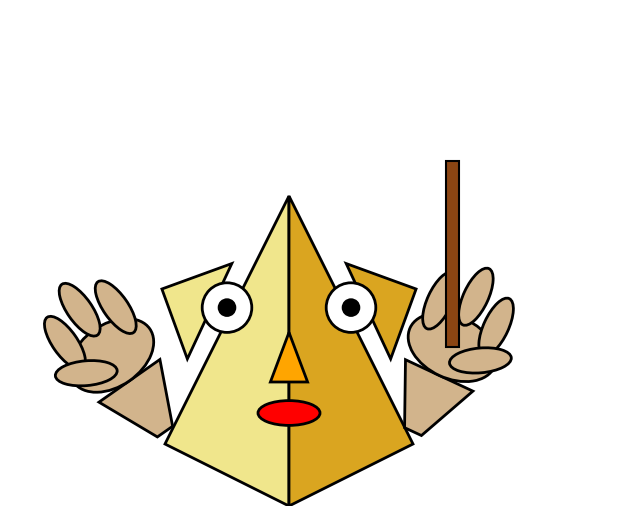

This chart was generated by the following Python code:
"""
draws Professor Pyramid, a character designed to teach rithmomachia


copyright: william david joyner, wdjoyner@gmail.com
licence: modified BSD
last modified: 2025-07-08
"""
import matplotlib.pyplot as plt
from matplotlib.patches import Polygon, Circle, Ellipse
import numpy as np

def draw_professor_pyramid(
    # Pyramid placement and features
    pyramid_base_center_x=3.5, pyramid_base_center_y=1.0,
    pyramid_height = 4.0,
    pyramid_base_width = 4.0,
    pupil_offset_x=0.0, pupil_offset_y=0.0,
    mouth_width=1.0, mouth_height=0.4,
    ear_offset = 1.3,
    left_ear_angle=0,   # <-- NEW PARAMETER FOR LEFT EAR ROTATION
    right_ear_angle=0,  # <-- NEW PARAMETER FOR RIGHT EAR ROTATION

    # Left hand parameters with new defaults
    left_hand_visible=True,
    left_hand_wrist_angle=0,
    left_hand_wrist_base_width = 0.3,
    left_hand_offset_x = -2.0,
    left_hand_offset_y = 0.2,
    left_palm_width=1.5,
    left_palm_height=1.0,
    left_palm_offset_x=0.0,
    left_palm_offset_y=0.8,

    # Right hand parameters with new defaults
    right_hand_visible=True,
    right_hand_wrist_angle=0,
    right_hand_wrist_base_width = 0.3,
    right_hand_offset_x = 2.0,
    right_hand_offset_y = 0.2,
    right_palm_width=1.5,
    right_palm_height=1.0,
    right_palm_offset_x=0.0,
    right_palm_offset_y=0.8,

    # Pointer parameters
    pointer_hand='right',  # 'left', 'right', or None
    pointer_length=3.0,
    pointer_angle_degrees=-20
    ):
    """
    Draws a complete "Professor Pyramid" character using the new
    set of default values for a refined appearance.
    """
    fig, ax = plt.subplots(figsize=(8, 8))

    # --- 1. Draw the Pyramid (Head/Body) ---
    top_vertex = np.array([pyramid_base_center_x, pyramid_base_center_y + pyramid_height])
    base_left = np.array([pyramid_base_center_x - pyramid_base_width / 2, pyramid_base_center_y])
    base_right = np.array([pyramid_base_center_x + pyramid_base_width / 2, pyramid_base_center_y])
    base_center = np.array([pyramid_base_center_x, pyramid_base_center_y - 1.0])
    front_face_left = Polygon([top_vertex, base_left, base_center], closed=True, facecolor='khaki', edgecolor='black', linewidth=2)
    front_face_right = Polygon([top_vertex, base_center, base_right], closed=True, facecolor='goldenrod', edgecolor='black', linewidth=2)
    ax.add_patch(front_face_left)
    ax.add_patch(front_face_right)
    
    ############################################## nose
    nose_tip = np.array([pyramid_base_center_x, pyramid_base_center_y + 1.8])
    nose = Polygon([nose_tip, [nose_tip[0] - 0.3, nose_tip[1] - 0.8], [nose_tip[0] + 0.3, nose_tip[1] - 0.8]],
                   closed=True, facecolor='orange', edgecolor='black', linewidth=2)
    ax.add_patch(nose)
    mouth_center = (pyramid_base_center_x, pyramid_base_center_y + 0.5)
    ax.add_patch(Ellipse(mouth_center, width=mouth_width, height=mouth_height, facecolor='red', edgecolor='black', linewidth=2))

    # --- THIS SECTION IS UPDATED FOR EAR ROTATION ---
    def rotate_points(points, angle_deg, center):
        """Helper function to rotate a list of points."""
        angle_rad = np.radians(angle_deg)
        cos_t, sin_t = np.cos(angle_rad), np.sin(angle_rad)
        cx, cy = center
        rotated_points = []
        for x, y in points:
            x_shifted, y_shifted = x - cx, y - cy
            xr = cos_t * x_shifted - sin_t * y_shifted + cx
            yr = sin_t * x_shifted + cos_t * y_shifted + cy
            rotated_points.append([xr, yr])
        return rotated_points

    ############################################ ears
    ear_height = pyramid_base_center_y + 2.5
    ear_length = 1.2
    y_ratio = (ear_height - base_left[1]) / (top_vertex[1] - base_left[1])
    ear_attach_x_left = base_left[0] + (top_vertex[0] - base_left[0]) * y_ratio
    ear_attach_x_right = base_right[0] + (top_vertex[0] - base_right[0]) * y_ratio

    # Left Ear
    left_ear_attach_point = [ear_attach_x_left - ear_offset, ear_height]
    unrotated_left_ear = [
        left_ear_attach_point,
        [left_ear_attach_point[0], left_ear_attach_point[1] + ear_length],
        [left_ear_attach_point[0] - ear_length, left_ear_attach_point[1]]
    ]
    rotated_left_ear_pts = rotate_points(unrotated_left_ear, left_ear_angle, center=left_ear_attach_point)
    ax.add_patch(Polygon(rotated_left_ear_pts, closed=True, facecolor='khaki', edgecolor='black', linewidth=2))

    # Right Ear
    right_ear_attach_point = [ear_attach_x_right + ear_offset, ear_height]
    unrotated_right_ear = [
        right_ear_attach_point,
        [right_ear_attach_point[0], right_ear_attach_point[1] + ear_length],
        [right_ear_attach_point[0] + ear_length, right_ear_attach_point[1]]
    ]
    rotated_right_ear_pts = rotate_points(unrotated_right_ear, right_ear_angle, center=right_ear_attach_point)
    ax.add_patch(Polygon(rotated_right_ear_pts, closed=True, facecolor='goldenrod', edgecolor='black', linewidth=2))

    #################### ears
    eye_radius = 0.4
    eye_y = pyramid_base_center_y + 2.2
    eye_x_offset = pyramid_base_width * 0.25
    left_eye_center = (pyramid_base_center_x - eye_x_offset, eye_y)
    right_eye_center = (pyramid_base_center_x + eye_x_offset, eye_y)
    ax.add_patch(Circle(left_eye_center, eye_radius, facecolor='white', edgecolor='black', linewidth=2))
    ax.add_patch(Circle(right_eye_center, eye_radius, facecolor='white', edgecolor='black', linewidth=2))
    pupil_radius = 0.15
    ax.add_patch(Circle((left_eye_center[0] + pupil_offset_x, eye_y + pupil_offset_y), pupil_radius, facecolor='black'))
    ax.add_patch(Circle((right_eye_center[0] + pupil_offset_x, eye_y + pupil_offset_y), pupil_radius, facecolor='black'))


    # --- Helper Function to Draw a Hand ---
    # The hardcoded values in this function are now the smaller, refined defaults.
    def draw_hand(ax, hand_type, wrist_angle_deg, wrist_base_width, base_cx, base_cy,
                  palm_w, palm_h, palm_ox, palm_oy):
        theta = np.radians(wrist_angle_deg)
        cos_t, sin_t = np.cos(theta), np.sin(theta)
        def rotate_point(x, y, cx, cy):
            x_shifted, y_shifted = x - cx, y - cy
            xr = cos_t * x_shifted - sin_t * y_shifted + cx
            yr = sin_t * x_shifted + cos_t * y_shifted + cy
            return xr, yr
        wrist_height = 1.0
        wrist_top_width = 1.2
        wrist_pts = np.array([
            [base_cx - wrist_top_width / 2, base_cy + wrist_height], [base_cx + wrist_top_width / 2, base_cy + wrist_height],
            [base_cx + wrist_base_width / 2, base_cy], [base_cx - wrist_base_width / 2, base_cy]
        ])
        wrist_pts_rot = np.array([rotate_point(x, y, base_cx, base_cy) for x, y in wrist_pts])
        ax.add_patch(Polygon(wrist_pts_rot, closed=True, facecolor='tan', edgecolor='black', linewidth=2))
        palm_center = rotate_point(base_cx + palm_ox, base_cy + wrist_height + palm_oy, base_cx, base_cy)
        ax.add_patch(Ellipse(palm_center, palm_w, palm_h, angle=wrist_angle_deg, facecolor='tan', edgecolor='black', linewidth=2))
        finger_centers = [
            rotate_point(base_cx - 0.5, base_cy + wrist_height + 1.1, base_cx, base_cy),
            rotate_point(base_cx, base_cy + wrist_height + 1.4, base_cx, base_cy),
            rotate_point(base_cx + 0.5, base_cy + wrist_height + 1.1, base_cx, base_cy)
        ]
        for fc in finger_centers:
            ax.add_patch(Ellipse(fc, 0.4, 1.0, angle=wrist_angle_deg, facecolor='tan', edgecolor='black', linewidth=2))
        thumb_offset_x = 0.5 if hand_type == 'right' else -0.5
        thumb_angle = wrist_angle_deg + (-60 if hand_type == 'right' else 60)
        thumb_center = rotate_point(base_cx + thumb_offset_x, base_cy + wrist_height + 0.5, base_cx, base_cy)
        ax.add_patch(Ellipse(thumb_center, 0.4, 1.0, angle=thumb_angle, facecolor='tan', edgecolor='black', linewidth=2))
        return palm_center

    # --- Draw Hands ---
    palm_centers = {}
    if left_hand_visible:
        cx_left = pyramid_base_center_x + left_hand_offset_x
        cy_left = pyramid_base_center_y + left_hand_offset_y
        palm_centers['left'] = draw_hand(ax, 'left', left_hand_wrist_angle, left_hand_wrist_base_width, cx_left, cy_left,
                                         left_palm_width, left_palm_height, left_palm_offset_x, left_palm_offset_y)
    if right_hand_visible:
        cx_right = pyramid_base_center_x + right_hand_offset_x
        cy_right = pyramid_base_center_y + right_hand_offset_y
        palm_centers['right'] = draw_hand(ax, 'right', right_hand_wrist_angle, right_hand_wrist_base_width, cx_right, cy_right,
                                          right_palm_width, right_palm_height, right_palm_offset_x, right_palm_offset_y)

    # --- Draw Pointer ---
    if pointer_hand and pointer_hand in palm_centers:
        hand_center = palm_centers[pointer_hand]
        pointer_angle_rad = np.radians(pointer_angle_degrees)
        start_x, start_y = hand_center
        end_x = start_x + pointer_length * np.cos(pointer_angle_rad)
        end_y = start_y + pointer_length * np.sin(pointer_angle_rad)
        pointer_width = 0.1
        dx = pointer_width * np.cos(pointer_angle_rad + np.pi/2)
        dy = pointer_width * np.sin(pointer_angle_rad + np.pi/2)
        pointer_pts = [
            (start_x - dx, start_y - dy), (start_x + dx, start_y + dy),
            (end_x + dx, end_y + dy), (end_x - dx, end_y - dy)
        ]
        ax.add_patch(Polygon(pointer_pts, closed=True, facecolor='saddlebrown', edgecolor='black', linewidth=1.5))

    # --- Final Display Settings ---
    ax.set_xlim(-1, 9)
    ax.set_ylim(0, 8)
    ax.set_aspect('equal')
    ax.axis('off')
    plt.show()

# --- Example Usage ---
# Calling the function without arguments now uses your new defaults
#print("Displaying Professor Pyramid with the new default appearance...")
#draw_professor_pyramid()

draw_professor_pyramid(
    left_palm_offset_y=0.5,  # <-- DECREASED FROM 0.8
    right_palm_offset_y=0.5, # <-- DECREASED FROM 0.8
    # You can also adjust other parameters for the pose
    right_hand_wrist_angle=-25,
    left_hand_wrist_angle=35,
    pointer_hand='right',
    pointer_angle_degrees=90,
    left_ear_angle = 200,
    right_ear_angle = -200
)
